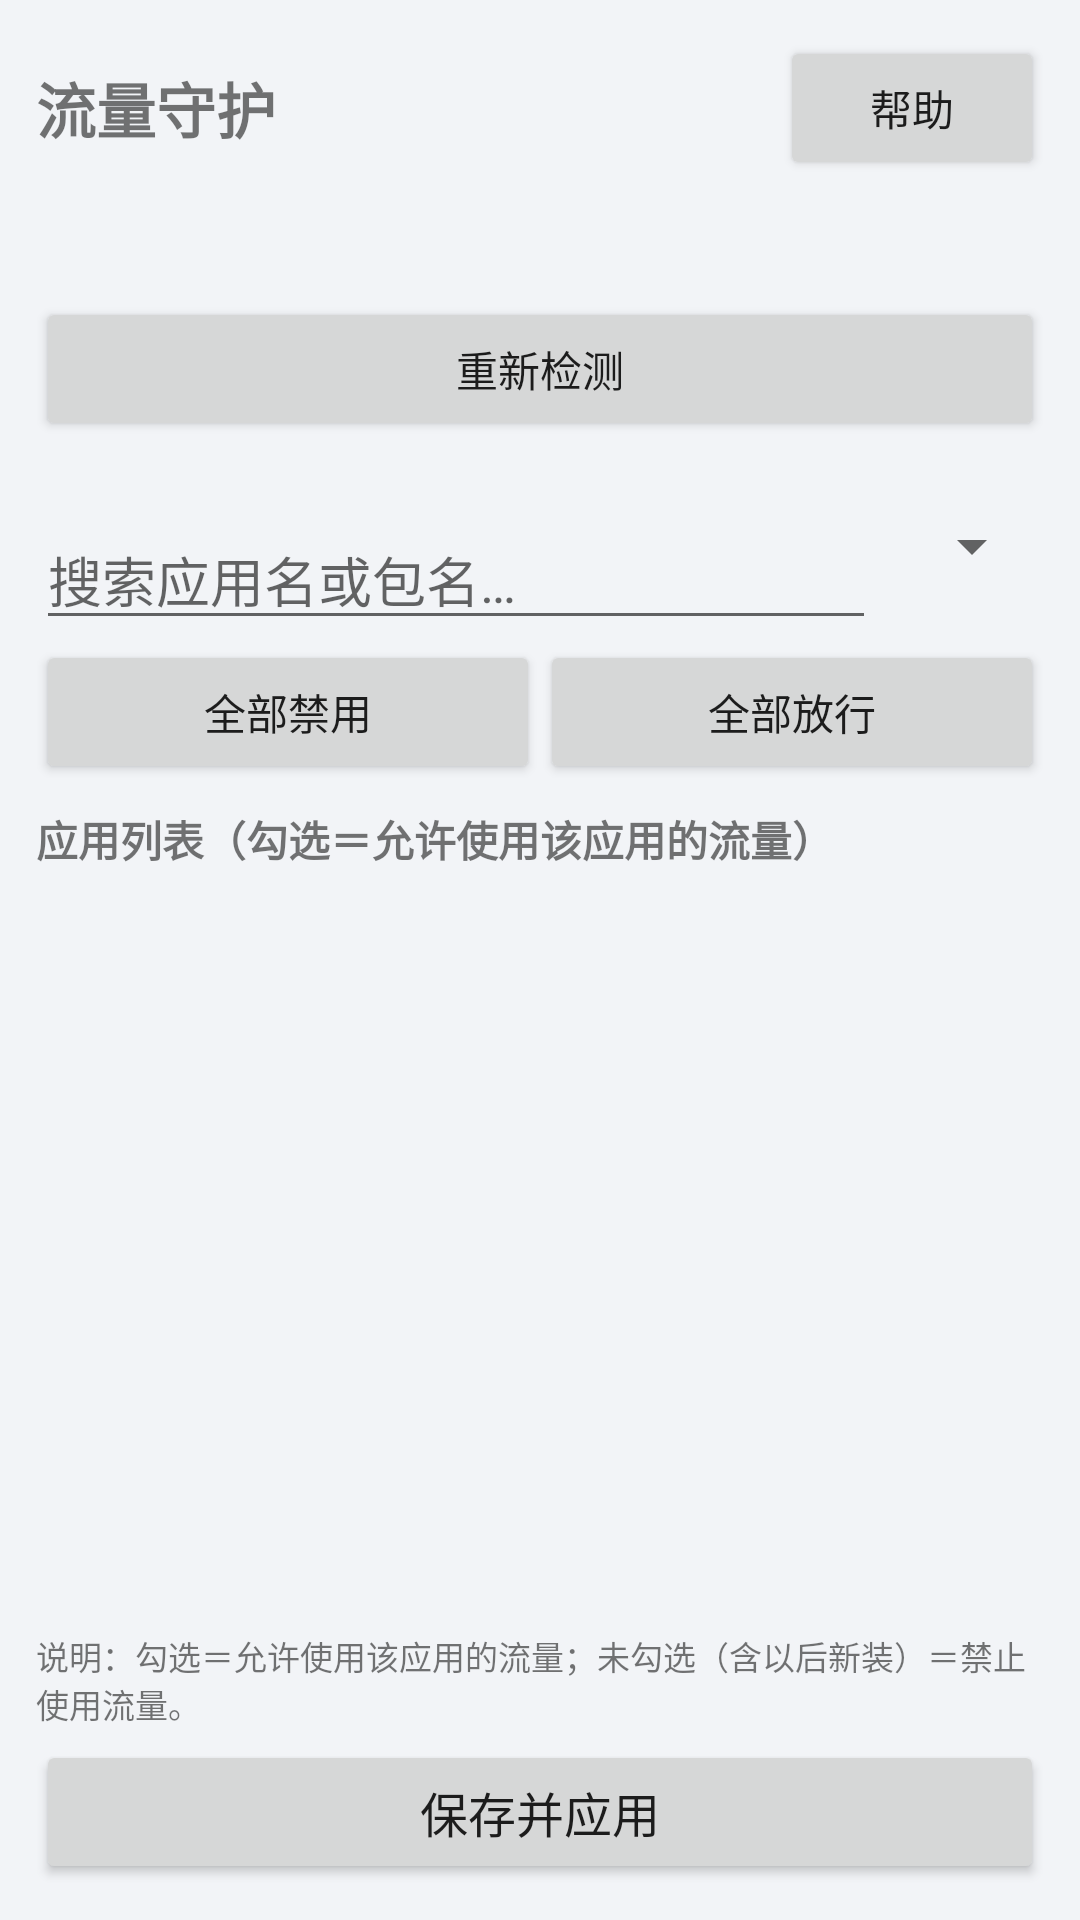

Here is an Android app screen rendered from its layout file. Give the layout XML and the strings, colors and styles it references.
<!-- AndroidManifest.xml: application theme Theme.NetworkGuard -->
<!-- res/layout/activity_main.xml -->
<?xml version="1.0" encoding="utf-8"?>
<LinearLayout xmlns:android="http://schemas.android.com/apk/res/android"
    android:layout_width="match_parent"
    android:layout_height="match_parent"
    android:orientation="vertical"
    android:padding="12dp">

    
    <LinearLayout
        android:layout_width="match_parent"
        android:layout_height="wrap_content"
        android:gravity="center_vertical"
        android:orientation="horizontal">

        <TextView
            android:layout_width="0dp"
            android:layout_height="wrap_content"
            android:layout_weight="1"
            android:text="@string/app_name"
            android:textSize="20sp"
            android:textStyle="bold" />

        <Button
            android:id="@+id/btn_help"
            android:layout_width="wrap_content"
            android:layout_height="wrap_content"
            android:text="@string/btn_help"
            android:textSize="14sp" />
    </LinearLayout>

    
    <ScrollView
        android:layout_width="match_parent"
        android:layout_height="wrap_content">

        <LinearLayout
            android:layout_width="match_parent"
            android:layout_height="wrap_content"
            android:orientation="vertical">

            <TextView
                android:id="@+id/status_text"
                android:layout_width="match_parent"
                android:layout_height="wrap_content"
                android:padding="10dp"
                android:textSize="14sp" />

            <Button
                android:id="@+id/btn_check_owner"
                android:layout_width="match_parent"
                android:layout_height="wrap_content"
                android:text="@string/btn_check_owner" />

            <TextView
                android:id="@+id/stats_text"
                android:layout_width="match_parent"
                android:layout_height="wrap_content"
                android:paddingTop="4dp"
                android:textSize="14sp"
                android:textStyle="bold" />

        </LinearLayout>
    </ScrollView>

    
    <LinearLayout
        android:layout_width="match_parent"
        android:layout_height="wrap_content"
        android:orientation="horizontal">

        <EditText
            android:id="@+id/search_input"
            android:layout_width="0dp"
            android:layout_height="wrap_content"
            android:layout_weight="1"
            android:hint="@string/search_hint"
            android:inputType="text"
            android:singleLine="true" />

        <Spinner
            android:id="@+id/filter_spinner"
            android:layout_width="wrap_content"
            android:layout_height="wrap_content"
            android:layout_marginStart="8dp" />
    </LinearLayout>

    
    <LinearLayout
        android:layout_width="match_parent"
        android:layout_height="wrap_content"
        android:orientation="horizontal">

        <Button
            android:id="@+id/btn_disallow_all"
            android:layout_width="0dp"
            android:layout_height="wrap_content"
            android:layout_weight="1"
            android:text="@string/btn_disallow_all" />

        <Button
            android:id="@+id/btn_allow_all"
            android:layout_width="0dp"
            android:layout_height="wrap_content"
            android:layout_weight="1"
            android:text="@string/btn_allow_all" />
    </LinearLayout>

    <TextView
        android:layout_width="match_parent"
        android:layout_height="wrap_content"
        android:paddingTop="8dp"
        android:text="@string/hdr_whitelist"
        android:textSize="14sp"
        android:textStyle="bold" />

    <ListView
        android:id="@+id/app_list"
        android:layout_width="match_parent"
        android:layout_height="0dp"
        android:layout_weight="1" />

    
    <TextView
        android:id="@+id/btn_apply_hint"
        android:layout_width="match_parent"
        android:layout_height="wrap_content"
        android:paddingTop="4dp"
        android:paddingBottom="4dp"
        android:text="@string/btn_apply_hint"
        android:textSize="11sp" />

    <Button
        android:id="@+id/btn_apply"
        android:layout_width="match_parent"
        android:layout_height="wrap_content"
        android:text="@string/btn_apply"
        android:textSize="16sp" />
</LinearLayout>
<!-- resources referenced by this layout -->
<resources>
  <string name="app_name">流量守护</string>
  <string name="btn_allow_all">全部放行</string>
  <string name="btn_apply">保存并应用</string>
  <string name="btn_apply_hint">说明：勾选＝允许使用该应用的流量；未勾选（含以后新装）＝禁止使用流量。</string>
  <string name="btn_check_owner">重新检测</string>
  <string name="btn_disallow_all">全部禁用</string>
  <string name="btn_help">帮助</string>
  <string name="hdr_whitelist">应用列表（勾选＝允许使用该应用的流量）</string>
  <string name="search_hint">搜索应用名或包名…</string>
  <style name="Theme.NetworkGuard" parent="android:Theme.Material.Light.NoActionBar">
          <item name="android:colorPrimary">@color/primary</item>
          <item name="android:colorPrimaryDark">@color/primary_dark</item>
          <item name="android:colorAccent">@color/accent</item>
          <item name="android:windowBackground">@color/bg</item>
      </style>
  <color name="primary">#0A7EA4</color>
  <color name="primary_dark">#085A78</color>
  <color name="accent">#F5A623</color>
  <color name="bg">#F2F4F7</color>
</resources>
